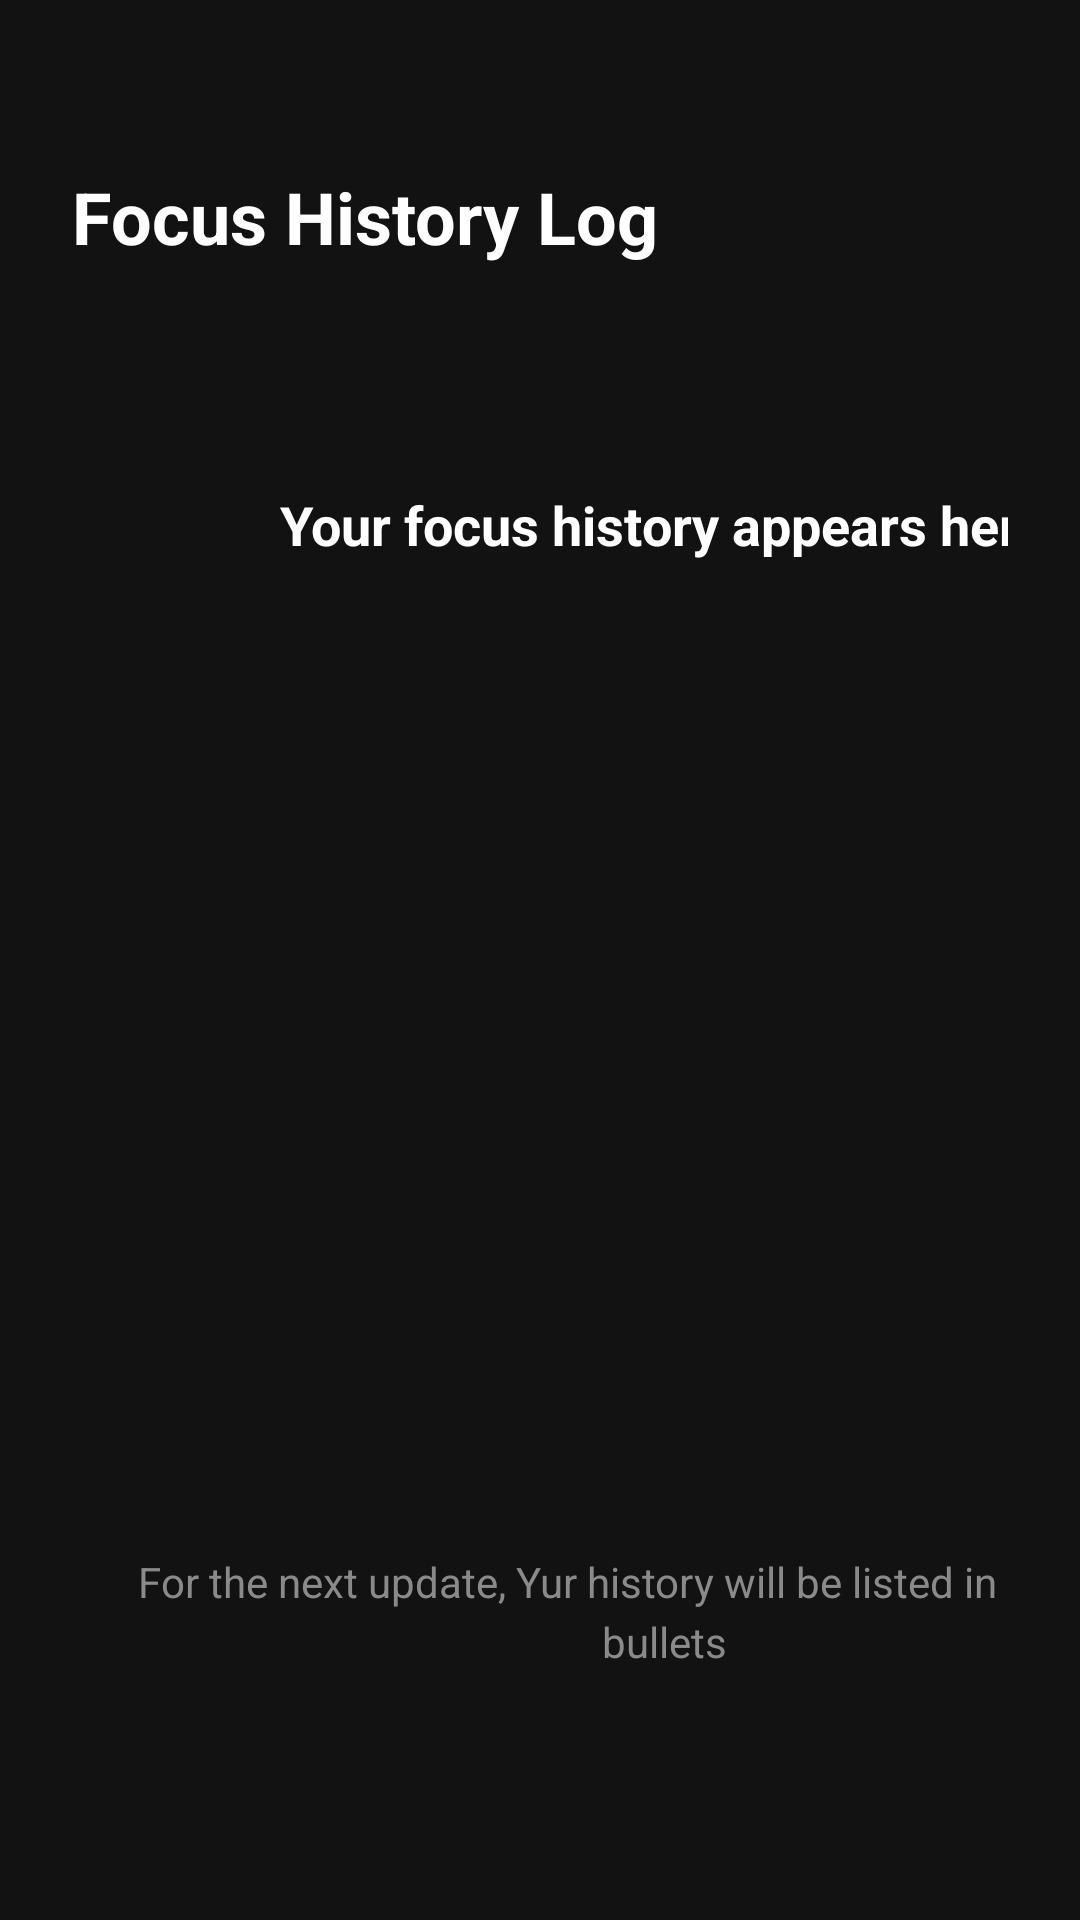

Here is an Android app screen rendered from its layout file. Give the layout XML and the strings, colors and styles it references.
<!-- AndroidManifest.xml: application theme Theme.FocusMatePro -->
<!-- res/layout/activity_history.xml -->
<?xml version="1.0" encoding="utf-8"?>
<androidx.constraintlayout.widget.ConstraintLayout
    xmlns:android="http://schemas.android.com/apk/res/android"
    xmlns:app="http://schemas.android.com/apk/res-auto"
    xmlns:tools="http://tools.android.com/tools"
    xmlns:tools2="http://schemas.android.com/tools"
    android:layout_width="match_parent"
    android:layout_height="match_parent"
    android:background="#121212"
    android:padding="24dp"
    tools:context=".HistoryActivity">

    <TextView
        android:id="@+id/tvHistoryTitle"
        android:layout_width="wrap_content"
        android:layout_height="wrap_content"
        android:layout_marginTop="32dp"
        android:text="Focus History Log"
        android:textColor="#FFFFFF"
        android:textSize="24sp"
        android:textStyle="bold"
        app:layout_constraintStart_toStartOf="parent"
        app:layout_constraintTop_toTopOf="parent" />

    <LinearLayout
        android:layout_width="395dp"
        android:layout_height="509dp"
        android:gravity="center"
        android:orientation="vertical"
        app:layout_constraintBottom_toBottomOf="parent"
        app:layout_constraintTop_toBottomOf="@id/tvHistoryTitle"
        app:layout_constraintVertical_bias="0.481"
        tools2:layout_editor_absoluteX="-18dp">

        <TextView
            android:id="@+id/tvHistoryPlaceholder"
            android:layout_width="wrap_content"
            android:layout_height="355dp"
            android:layout_marginTop="16dp"
            android:gravity="left|top"
            android:text="Your focus history appears here"
            android:textColor="#FFFFFF"
            android:textSize="18sp"
            android:textStyle="bold" />

        <TextView
            android:id="@+id/tvHistorySubtext"
            android:layout_width="wrap_content"
            android:layout_height="wrap_content"
            android:gravity="center"
            android:lineSpacingMultiplier="1.2"
            android:text="For the next update, Yur history will be listed in dates and bullets"
            android:textColor="#8A8A8A"
            android:textSize="14sp" />

    </LinearLayout>

</androidx.constraintlayout.widget.ConstraintLayout>
<!-- resources referenced by this layout -->
<resources>
  <style name="Theme.FocusMatePro" parent="Base.Theme.FocusMatePro" />
  <style name="Base.Theme.FocusMatePro" parent="Theme.MaterialComponents.DayNight.NoActionBar">
      </style>
</resources>
